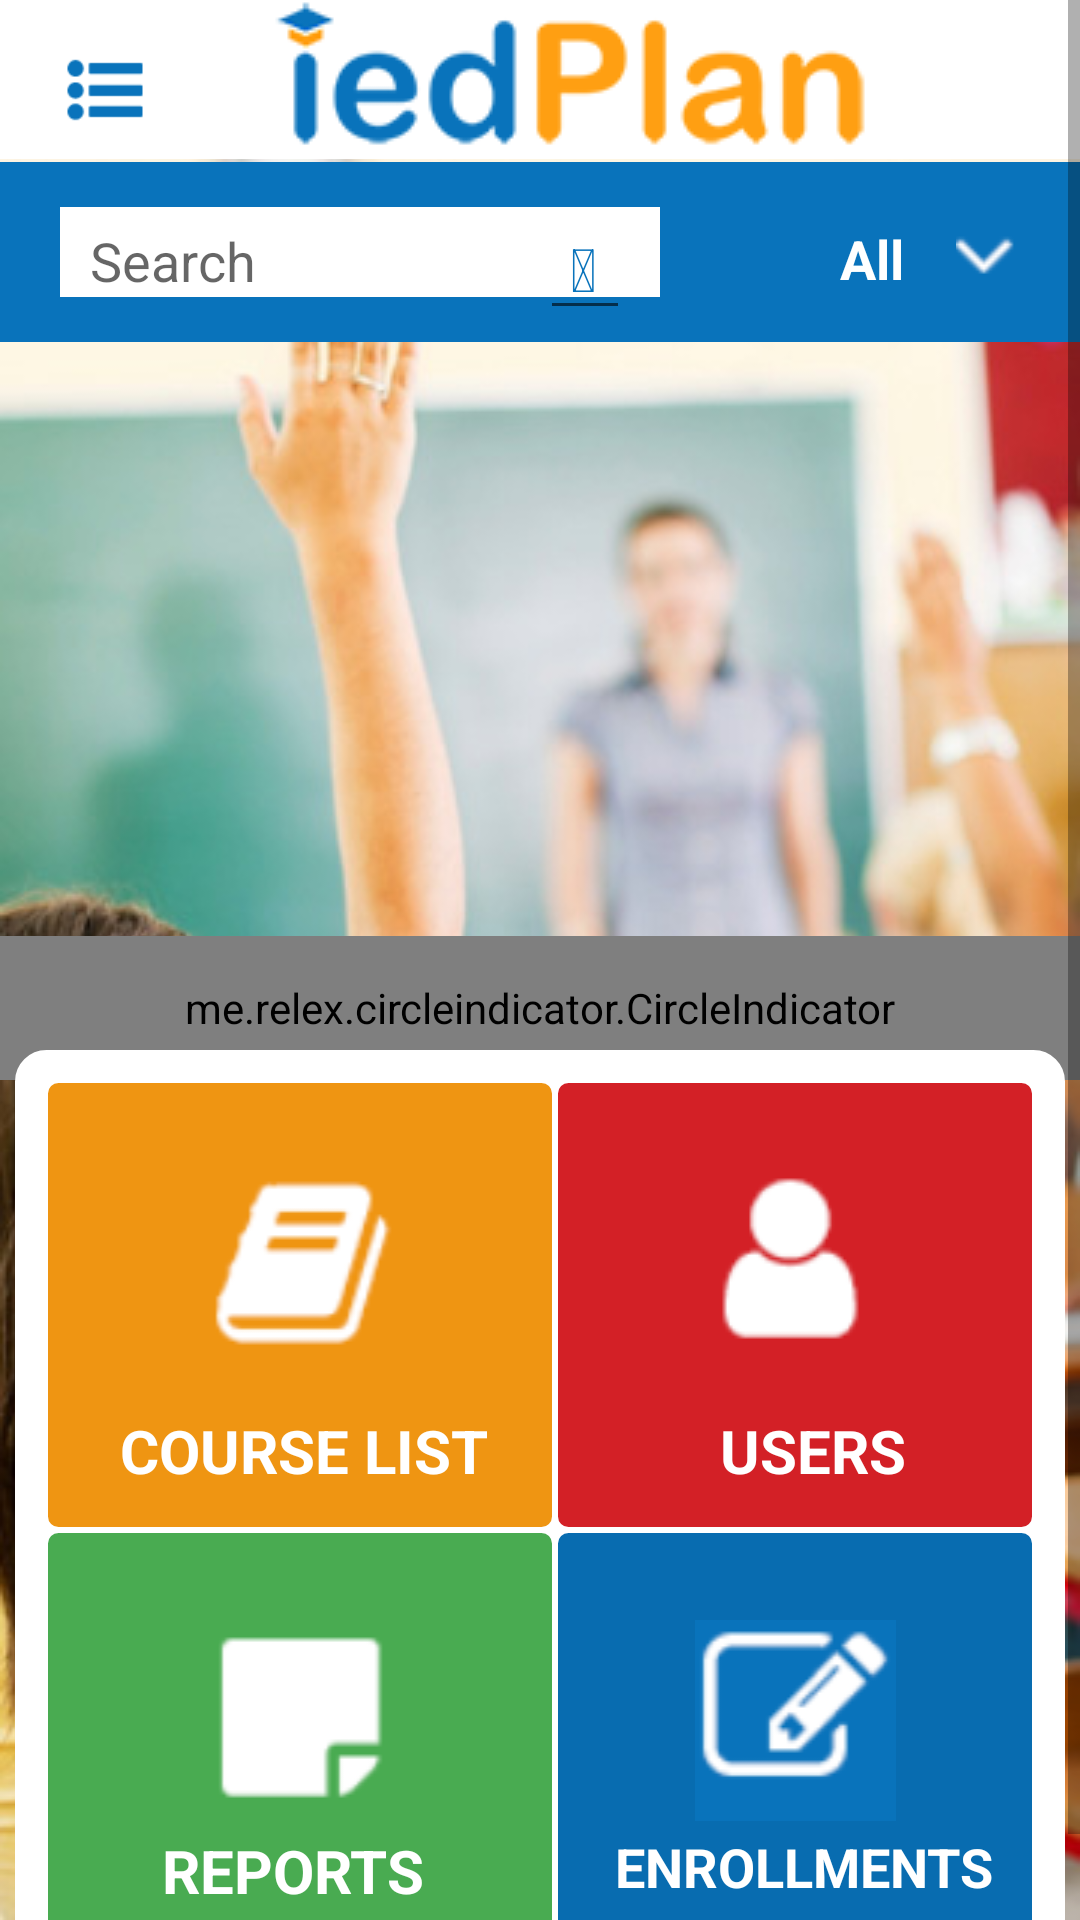

Android layout source for this screen:
<!-- AndroidManifest.xml: application theme AppTheme -->
<!-- res/layout/activity_dashboard_admin.xml -->
<?xml version="1.0" encoding="utf-8"?>
<android.support.v4.widget.DrawerLayout xmlns:android="http://schemas.android.com/apk/res/android"
    xmlns:tools="http://schemas.android.com/tools"
    xmlns:app="http://schemas.android.com/apk/res-auto"
    android:id="@+id/dashboard"
    android:fitsSystemWindows="false"
    android:layout_width="match_parent"
    android:layout_height="match_parent"
    tools:context="com.logischtech.iedplan.Dashboard_admin">
    <FrameLayout
        android:layout_width="match_parent"
        android:layout_height="wrap_content">


    <RelativeLayout xmlns:android="http://schemas.android.com/apk/res/android"
    xmlns:app="http://schemas.android.com/apk/res-auto"
    android:layout_width="fill_parent"
    android:layout_height="fill_parent"
    android:background="@drawable/iedbg"

    android:orientation="vertical">
    <RelativeLayout
        android:layout_width="match_parent"
        android:id="@+id/actionbar"
        android:background="#fff"
        android:layout_weight="1"
        android:layout_height="wrap_content">


        <ImageView
            android:layout_width="match_parent"
            android:src="@drawable/logoaction"
            android:gravity="center"
            android:id="@+id/logo"
            android:layout_marginLeft="20dp"
            android:layout_height="wrap_content" />
        <ImageView
            android:layout_width="30dp"
            android:src="@drawable/bar"
            android:textColor="#0973BB"
            android:layout_marginLeft="20dp"
            android:layout_marginTop="15dp"
            android:textStyle="bold"
            android:id="@+id/icon_make"
            android:layout_height="30dp" />
    </RelativeLayout>

    <RelativeLayout
        android:layout_width="match_parent"
        android:background="#0973BB"
        android:id="@+id/front"

        android:layout_marginTop="54dp"
        android:layout_height="60dp">
        <EditText
            android:layout_width="200dp"
            android:layout_marginTop="15dp"
            android:layout_marginLeft="20dp"
            android:hint="Search"
            android:paddingLeft="10dp"
            android:paddingTop="7dp"
            android:background="#fff"
            android:layout_height="30dp" />
        <EditText
            android:layout_width="30dp"
            android:layout_marginTop="15dp"
            android:layout_marginLeft="180dp"
            android:textColor="#0973BB"
            android:id="@+id/icon_search"
            android:textSize="20dp"
            android:textStyle="bold"
            android:text="@string/icon_search"
            android:paddingLeft="10dp"
            android:paddingTop="7dp"

            android:layout_height="wrap_content" />

        <TextView
            android:layout_width="match_parent"
            android:text="All"
            android:layout_marginLeft="280dp"
            android:layout_marginTop="20dp"
            android:textColor="#ffffff"
            android:textStyle="bold"
            android:textSize="18dp"
            android:layout_height="wrap_content" />
        <ImageView
            android:layout_width="match_parent"
            android:layout_marginLeft="300dp"
            android:layout_marginTop="20dp"
            android:src="@drawable/downarrow"

            android:layout_height="wrap_content" />


    </RelativeLayout>
    <ScrollView
        android:layout_width="match_parent"
        android:layout_height="wrap_content">
        <RelativeLayout
            android:layout_width="match_parent"
            android:layout_height="wrap_content">
            <RelativeLayout
        android:layout_width="fill_parent"
            android:layout_marginBottom="10dp"
        android:layout_height="360dp">

        <android.support.v4.view.ViewPager
            android:id="@+id/pager"

            android:layout_width="fill_parent"
            android:layout_height="fill_parent"
            android:layout_alignParentTop="true" />
        <me.relex.circleindicator.CircleIndicator
            android:id="@+id/indicator"
            android:layout_width="match_parent"
            android:layout_height="48dp"
            android:layout_alignParentBottom="true"/>
    </RelativeLayout>
    <RelativeLayout
        android:layout_width="match_parent"
        android:layout_marginTop="350dp"
        android:layout_marginLeft="5dp"
        android:layout_marginRight="5dp"
        android:background="@drawable/contentlr_layout"
        android:layout_height="320dp">
        <TextView
            android:layout_width="170dp"
            android:background="@drawable/bannertile1"
            android:layout_marginLeft="10dp"
            android:id="@+id/coursetile"
            android:layout_marginRight="10dp"
            android:layout_marginTop="10dp"
            android:layout_height="150dp" />
        <ImageView
            android:layout_width="match_parent"
            android:src="@drawable/iconone"
            android:layout_marginTop="40dp"
            android:layout_marginLeft="-160dp"
            android:layout_height="wrap_content" />
        <TextView
            android:layout_width="match_parent"
            android:textColor="#fff"
            android:textStyle="bold"
            android:textSize="20dp"
            android:layout_marginTop="120dp"
            android:layout_marginLeft="35dp"

            android:text="COURSE LIST"
            android:layout_height="wrap_content" />
        <TextView
            android:layout_width="170dp"
            android:background="@drawable/bannertile2"
            android:id="@+id/user_tile"
            android:layout_marginLeft="180dp"
            android:layout_marginRight="10dp"
            android:layout_marginTop="10dp"

            android:layout_height="150dp" />

        <ImageView
            android:layout_width="match_parent"
            android:src="@drawable/icon3"
            android:layout_marginTop="40dp"
            android:layout_marginLeft="170dp"
            android:layout_height="wrap_content" />
        <TextView
            android:layout_width="match_parent"
            android:textColor="#fff"
            android:textStyle="bold"
            android:textSize="20dp"
            android:layout_marginTop="120dp"
            android:layout_marginLeft="235dp"

            android:text="USERS"
            android:layout_height="wrap_content" />

        <TextView
            android:layout_width="170dp"
            android:background="@drawable/bannertile3"
            android:layout_marginLeft="10dp"
            android:layout_marginRight="10dp"
            android:layout_marginTop="160dp"
            android:layout_height="150dp" />
        <ImageView
            android:layout_width="match_parent"
            android:src="@drawable/icon2"
            android:layout_marginTop="190dp"
            android:layout_marginLeft="-160dp"
            android:layout_height="wrap_content" />
        <TextView
            android:layout_width="match_parent"
            android:textColor="#fff"
            android:textStyle="bold"
            android:textSize="20dp"
            android:layout_marginTop="260dp"
            android:layout_marginLeft="49dp"
            android:layout_marginBottom="20dp"

            android:text="REPORTS"
            android:layout_height="wrap_content" />

        <TextView
            android:layout_width="170dp"
            android:background="@drawable/bannertile4"
            android:layout_marginLeft="180dp"
            android:layout_marginRight="10dp"
            android:layout_marginTop="160dp"

            android:layout_height="150dp" />
        <ImageView
            android:layout_width="match_parent"
            android:src="@drawable/icon4four"
            android:layout_marginTop="190dp"
            android:layout_marginLeft="170dp"
            android:layout_height="wrap_content" />
        <TextView
            android:layout_width="match_parent"
            android:textColor="#fff"
            android:textStyle="bold"
            android:textSize="18dp"
            android:layout_marginTop="260dp"
            android:layout_marginLeft="200dp"

            android:text="ENROLLMENTS"
            android:layout_marginBottom="20dp"
            android:layout_height="wrap_content" />




    </RelativeLayout>
        </RelativeLayout>

    </ScrollView>
</RelativeLayout>
   </FrameLayout>
    <android.support.design.widget.NavigationView
        android:layout_width="wrap_content"
        app:menu="@menu/navigation_menu"
        android:fitsSystemWindows="true"
        android:id="@+id/nav_drawer"
        android:background="#0973BB"
        app:itemIconTint="#fff"
        app:itemTextColor="#ffffff"
        app:theme="@style/NavigationDrawerStyle"
        android:layout_gravity="start"
        android:layout_height="match_parent">


    </android.support.design.widget.NavigationView>

</android.support.v4.widget.DrawerLayout>
<!-- resources referenced by this layout -->
<resources>
  <!-- drawable bannertile3 (drawable) -->
  <?xml version="1.0" encoding="utf-8"?>
  <selector xmlns:android="http://schemas.android.com/apk/res/android" >
      <item android:state_pressed="true" >
          <shape android:shape="rectangle"  >
              <corners android:radius="4dip" />
              <stroke android:width="1dip" android:color="#ffffff" />
              <gradient android:angle="-90" android:startColor="#49AB51" android:endColor="#49AB51" />
  
          </shape>
      </item>
      <item android:state_focused="true">
          <shape android:shape="rectangle"  >
              <corners android:radius="4dip" />
              <stroke android:width="1dip" android:color="#FFFFFF" />
              <solid android:color="#FFFFFF"/>
              <gradient android:angle="-90" android:startColor="#49AB51" android:endColor="#49AB51" />
  
          </shape>
      </item>
      <item >
          <shape android:shape="rectangle"  >
              <corners android:radius="4dip" />
              <stroke android:width="1dip" android:color="#FFFFFF" />
              <gradient android:angle="-90" android:startColor="#49AB51" android:endColor="#49AB51" />
          </shape>
      </item>
  </selector>
  <!-- drawable bannertile4 (drawable) -->
  <?xml version="1.0" encoding="utf-8"?>
  <selector xmlns:android="http://schemas.android.com/apk/res/android" >
      <item android:state_pressed="true" >
          <shape android:shape="rectangle"  >
              <corners android:radius="4dip" />
              <stroke android:width="1dip" android:color="#ffffff" />
              <gradient android:angle="-90" android:startColor="#086CB0" android:endColor="#086CB0" />
  
          </shape>
      </item>
      <item android:state_focused="true">
          <shape android:shape="rectangle"  >
              <corners android:radius="4dip" />
              <stroke android:width="1dip" android:color="#FFFFFF" />
              <solid android:color="#FFFFFF"/>
              <gradient android:angle="-90" android:startColor="#086CB0" android:endColor="#086CB0" />
  
          </shape>
      </item>
      <item >
          <shape android:shape="rectangle"  >
              <corners android:radius="4dip" />
              <stroke android:width="1dip" android:color="#FFFFFF" />
              <gradient android:angle="-90" android:startColor="#086CB0" android:endColor="#086CB0" />
          </shape>
      </item>
  </selector>
  <string name="icon_search"></string>
  <style name="NavigationDrawerStyle">
          <item name="android:textSize">20sp</item>
  
          <item name="android:listPreferredItemHeightSmall">40dp</item>
      </style>
  <style name="AppTheme" parent="Theme.AppCompat.Light.NoActionBar">
          
          <item name="colorPrimary">@color/colorPrimary</item>
  
  
          <item name="colorPrimaryDark">@color/colorPrimaryDark</item>
  
          <item name="colorAccent">@color/colorPrimary</item>
      </style>
  <color name="colorPrimary">#3F51B5</color>
  <color name="colorPrimaryDark">#303F9F</color>
</resources>
